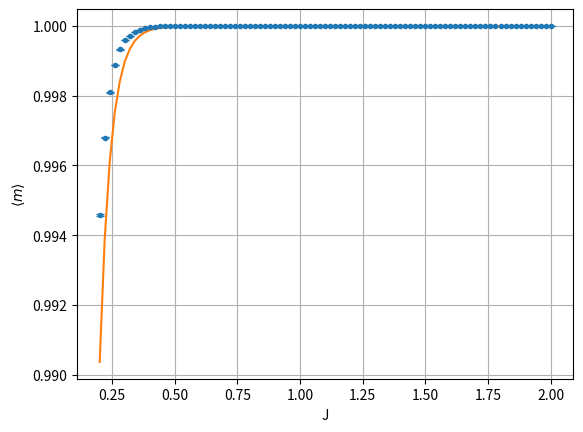
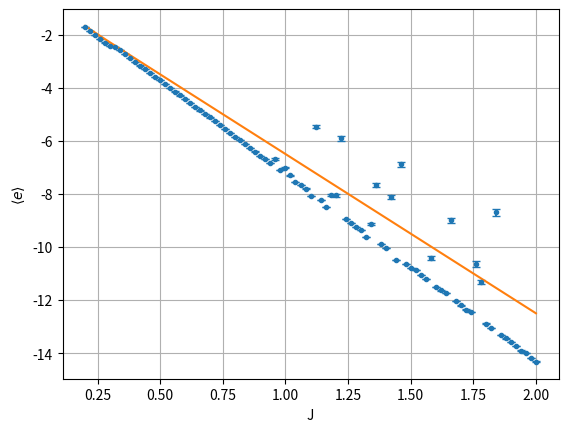
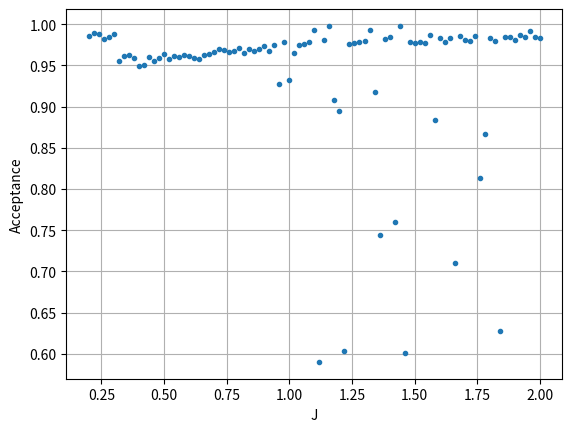
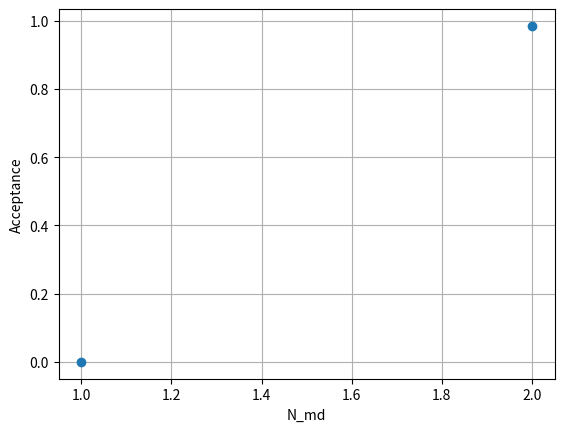
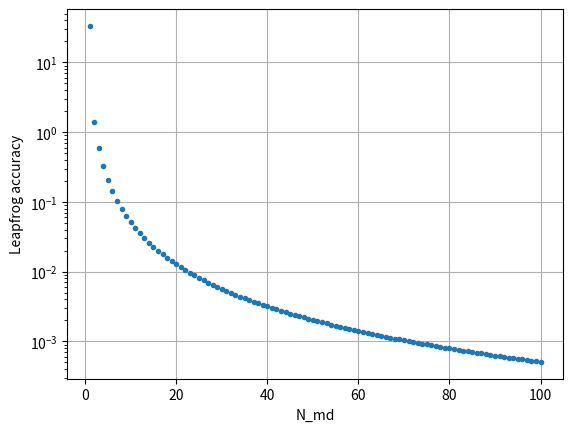

These figures' Python source, in order:
import sys
import os
import io
import time
import numpy as np
import matplotlib.pyplot as plt
from scipy import special

def artH(p,phi,settings):
    N, J, h, beta = settings
    S = np.square(phi)/(2*beta*J) - N*np.log(2*np.cosh(beta*h+phi))
    return np.square(p)/2 + S

def pdot(phi,settings):
    N, J, h, beta = settings
    return N*np.tanh(beta*h+phi) - phi/(beta*J)

def leapfrog(p,phi,N_md,settings,length=1):
    epsilon = length/N_md
    
    # first step
    phi += (epsilon/2) * p

    # more steps
    for i in range(N_md-1):
        p += epsilon * pdot(phi,settings)
        phi += epsilon * p

    # last step
    p += epsilon * pdot(phi,settings)
    phi += (epsilon/2) * p

    return p,phi

def step(phi0,N_md,settings):
    p0 = np.random.uniform(0,1)
    p,phi = leapfrog(p0,phi0,N_md,settings)
    if np.random.uniform(0,1) <= np.exp(artH(p0,phi0,settings)-artH(p,phi,settings)): return phi, True
    else: return phi0, False

def HMC(phi,N_md,N_therm,N_cfg,settings=(10,0.25,0.5,1),nbs=100):
    N, J, h, beta = settings
    
    # Thermalization
    for i in range(N_therm): phi = step(phi,N_md,settings)[0]

    # Sampling of Probability Distribution
    phi = [(phi,)]
    time1 = time.time()
    Text = "J: {:.2f}, N_md: {:.0f}".format(J, N_md)
    for i in range(N_cfg):
        FLUSH((i+1)/N_cfg,time.time()-time1,Text)
        phi.append(step(phi[-1][0],N_md,settings))
    phi = np.array(phi[1:])

    # Acceptance
    acceptance = phi[:,1].mean()
    phi = phi[:,0]

    # Obervables
    m = np.tanh(beta*h+phi)
    e = - (np.square(phi/beta)/(2*N*J) + h*m - 1/(2*N*beta))

    return m.mean(), e.mean(), acceptance, bootstrap(m,nbs), bootstrap(e,nbs)

def bootstrap(s,nbs):
    return s[np.random.randint(s.size,size=(nbs,s.size))].mean(axis=1).std()

# ====================================================================================================================================================================

# EXACT SOLUTION

def f(x,settings):
    N,J,h,beta = settings
    return np.exp(beta/2 * J * np.square(x) + beta * h *x)

def exact(N,J,h,beta):
    settings = (N,J,h,beta)
    Z = np.sum([special.comb(N,n,exact=True) * f(N - 2*n, settings) for n in range(N+1)])
    m = 1/(N*Z) * np.sum([special.comb(N,n,exact=True) * (N - 2*n) * f(N - 2*n, settings) for n in range(N+1)])
    e = -1/(N*Z) * np.sum([special.comb(N,n,exact=True) * (beta/2 * J *np.square(N - 2*n) + beta*h*(N - 2*n)) * f(N - 2*n, settings) for n in range(N+1)])
    return m, e

# ====================================================================================================================================================================

def TimeFormat(CalcTime):
    X = str("{:.1f}".format(CalcTime%60))+"s"
    if int(CalcTime/(60)%60) > 0: X = str(int(CalcTime/(60)%60)) + "m " + X
    if int(CalcTime/(60*60)%24) > 0: X = str(int(CalcTime/(60*60)%24)) + "h " + X
    if int(CalcTime/(60*60*24)) > 0: X = str(int(CalcTime/(60*60*24))) + "d " + X
    return X

def FLUSH(F,T,Text,Finish=False):
    ''' Terminal output flush method;
        F is the completion percentage;
        T is the expired time;
        Text is an additional output text'''
    Y = "{:.2%}%".format(F)
    OUTX = "\r"+Text+" ["+"="*round(F*40)+"-"*round((1-F)*40)+"] "+(8-len(Y))*" "+Y+" done after "+TimeFormat(T)+" , remaining time "+TimeFormat((1-F)*(T)/(F))
    if Finish: OUTX = "\r"+Text+" done after "+TimeFormat(T) # cleanup
    sys.stdout.write(OUTX + " "*(120-len(OUTX)))
    if Finish: sys.stdout.write("\n") # cleanup
    sys.stdout.flush()

# ====================================================================================================================================================================

phi = 5
N_md = 1
N_therm = 1000
N_cfg = 2000

N = 12
J_vals = np.linspace(0.2,2,91) #91
h = 0.5
beta = 1

y = []
for J in J_vals:
    N_md = 1
    y.append(HMC(phi,N_md,N_therm,N_cfg,settings=(N,J,h,beta)))
    time0 = time.time()
    while y[-1][2]<0.5:
        N_md += 1
        y[-1] = HMC(phi,N_md,N_therm,N_cfg,settings=(N,J,h,beta))
    FLUSH(1,time.time()-time0,"J: {:.2f}, N_md: {:.0f}, Acceptance: {:.2f},".format(J,N_md,y[-1][2]),Finish=True)
y = np.array(y)
m, e, a, m_err, e_err = y[:,0], y[:,1], y[:,2], y[:,3], y[:,4]

y_ex = np.array([exact(N,J,h,beta) for J in J_vals])
m_ex, e_ex = y_ex[:,0], y_ex[:,1]

plt.errorbar(J_vals,m,yerr=m_err,fmt='.',capsize=3)
plt.plot(J_vals,m_ex)
plt.xlabel('J')
plt.ylabel(r'$\langle m\rangle$')
plt.grid()
plt.savefig(f'varJ_m_{N}.pdf')
plt.close()

plt.errorbar(J_vals,e,yerr=e_err,fmt='.',capsize=3)
plt.plot(J_vals,e_ex)
plt.xlabel('J')
plt.ylabel(r'$\langle e\rangle$')
plt.grid()
plt.savefig(f'varJ_e_{N}.pdf')
plt.close()

plt.plot(J_vals,a,'.')
plt.xlabel('J')
plt.ylabel('Acceptance')
plt.grid()
plt.savefig(f'varJ_a_{N}.pdf')
plt.close()

print()

y = []
N_md = 1
y.append(HMC(phi,N_md,N_therm,N_cfg,settings=(N,J_vals[0],h,beta)))
while y[-1][2]<0.5:
    N_md += 1
    y.append(HMC(phi,N_md,N_therm,N_cfg,settings=(N,J_vals[0],h,beta)))
FLUSH(1,time.time()-time0,"J: {:.2f}, N_md: {:.0f}, Acceptance: {:.2f},".format(J_vals[0],N_md,y[-1][2]),Finish=True)

plt.plot(np.linspace(1,len(y),len(y)),[x[2] for x in y],'o')
plt.xlabel('N_md')
plt.ylabel('Acceptance')
plt.grid()
plt.savefig(f'N_md_{N}.pdf')
plt.close()

# Task 3

N_md = np.linspace(1,100,100)
Values = np.array([np.abs((artH(*leapfrog(1,phi,int(n),settings=(N,J_vals[0],h,beta)),settings=(N,J_vals[0],h,beta))-artH(1,phi,settings=(N,J_vals[0],h,beta)))/artH(1,phi,settings=(N,J_vals[0],h,beta))) for n in N_md])

plt.plot(N_md,Values,'.')
plt.yscale('log')
plt.xlabel('N_md')
plt.ylabel('Leapfrog accuracy')
plt.grid()
plt.savefig('Leapfrog_acc.pdf')
plt.close()
